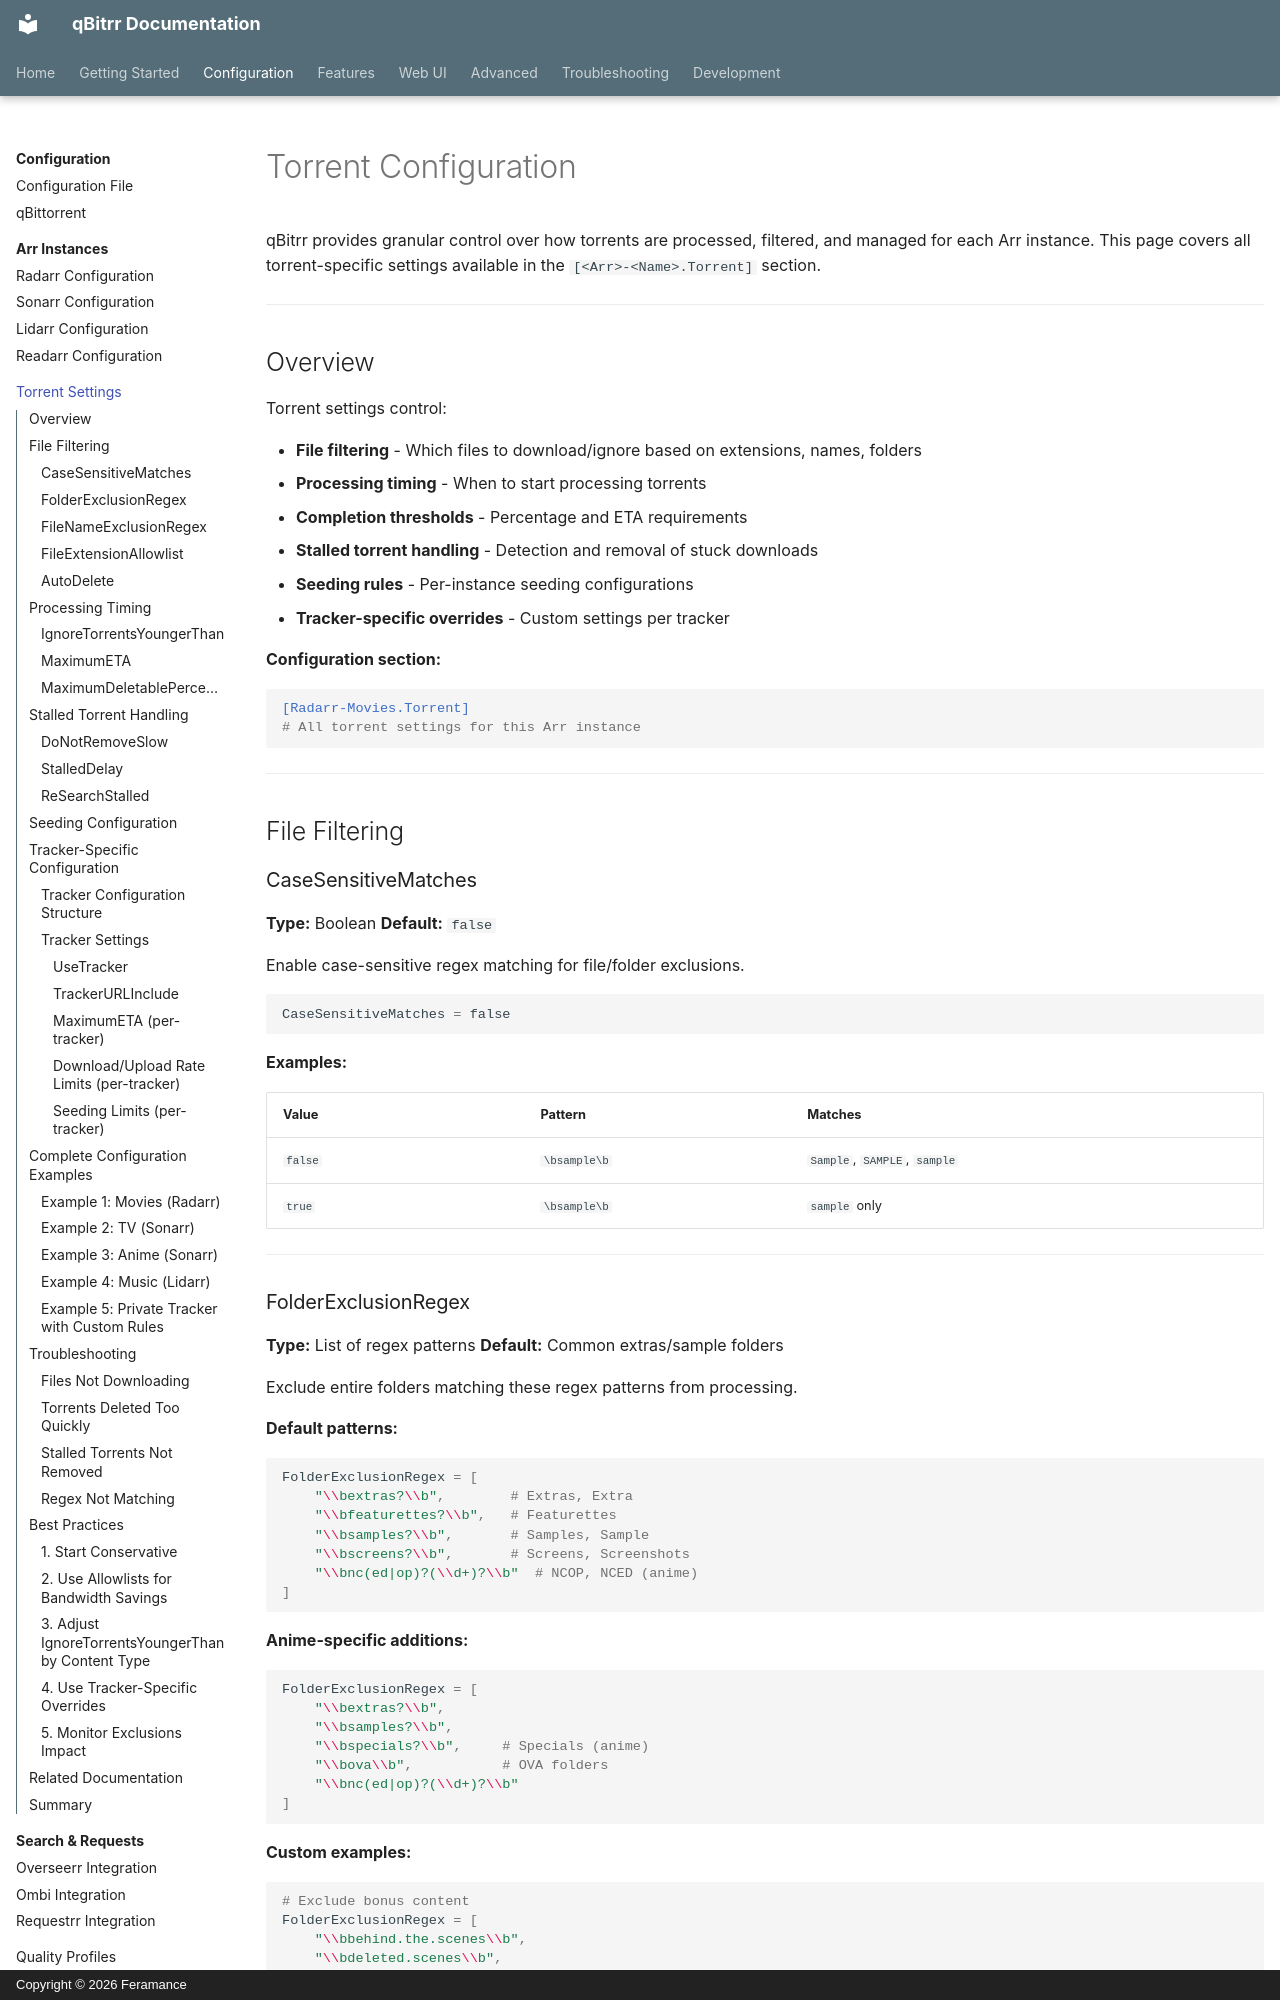

repository: Feramance/qBitrr · page: configuration/torrents/index.html · generator: mkdocs · copyright: Copyright © 2026 Feramance

# Torrent Configuration

qBitrr provides granular control over how torrents are processed, filtered, and managed for each Arr instance. This page covers all torrent-specific settings available in the `[<Arr>-<Name>.Torrent]` section.

---

## Overview

Torrent settings control:

- **File filtering** - Which files to download/ignore based on extensions, names, folders
- **Processing timing** - When to start processing torrents
- **Completion thresholds** - Percentage and ETA requirements
- **Stalled torrent handling** - Detection and removal of stuck downloads
- **Seeding rules** - Per-instance seeding configurations
- **Tracker-specific overrides** - Custom settings per tracker

**Configuration section:**

```toml
[Radarr-Movies.Torrent]
# All torrent settings for this Arr instance
```

---

## File Filtering

### CaseSensitiveMatches

**Type:** Boolean
**Default:** `false`

Enable case-sensitive regex matching for file/folder exclusions.

```toml
CaseSensitiveMatches = false
```

**Examples:**

| Value | Pattern | Matches |
|-------|---------|---------|
| `false` | `\bsample\b` | `Sample`, `SAMPLE`, `sample` |
| `true` | `\bsample\b` | `sample` only |

---

### FolderExclusionRegex

**Type:** List of regex patterns
**Default:** Common extras/sample folders

Exclude entire folders matching these regex patterns from processing.

**Default patterns:**

```toml
FolderExclusionRegex = [
    "\\bextras?\\b",        # Extras, Extra
    "\\bfeaturettes?\\b",   # Featurettes
    "\\bsamples?\\b",       # Samples, Sample
    "\\bscreens?\\b",       # Screens, Screenshots
    "\\bnc(ed|op)?(\\d+)?\\b"  # NCOP, NCED (anime)
]
```

**Anime-specific additions:**

```toml
FolderExclusionRegex = [
    "\\bextras?\\b",
    "\\bsamples?\\b",
    "\\bspecials?\\b",     # Specials (anime)
    "\\bova\\b",           # OVA folders
    "\\bnc(ed|op)?(\\d+)?\\b"
]
```

**Custom examples:**

```toml
# Exclude bonus content
FolderExclusionRegex = [
    "\\bbehind.the.scenes\\b",
    "\\bdeleted.scenes\\b",
    "\\binterviews?\\b"
]
```

!!! warning "Regex Escaping"
    Backslashes must be doubled in TOML strings: `\\b` not `\b`

---
